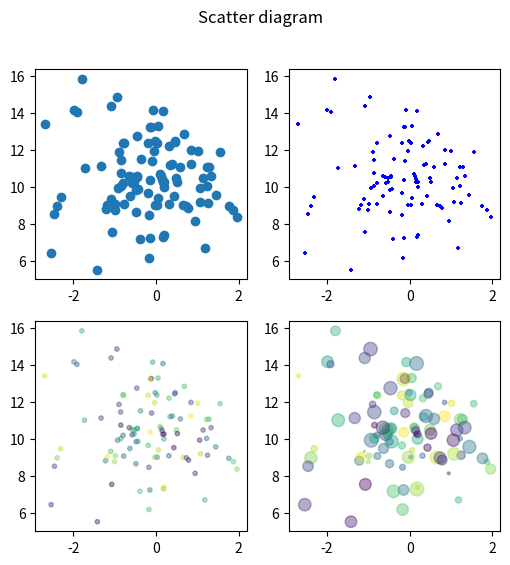

This figure's Python source:
#산포도.py
import numpy as np
import matplotlib.pyplot as plt
#ax=fig.add_subplot(111)
#ax.add_patch(patches.Rectangle((0.1,0.4),0.2,0.2,fill=False,linestyle='dashed',linewidth=2))
N=100
x=np.random.randn(N)
mu,sigma=10,2
y=mu+sigma*np.random.randn(N)

plt.rc('figure',figsize=(6,6))
fig,ax=plt.subplots(2,2)
fig.suptitle("Scatter diagram")

ax[0][0].plot(x,y,"o")

ax[0][1].scatter(x,y,color='b',s=10,marker='+')

colors=np.random.rand(N)
ax[1][0].scatter(x,y,c=colors,s=10,marker='o',alpha=.4)

size1=np.random.randint(1,101,size=N)
ax[1][1].scatter(x,y,c=colors,s=size1,marker='o',alpha=.4)
plt.savefig("ex0968.png")
plt.show()
